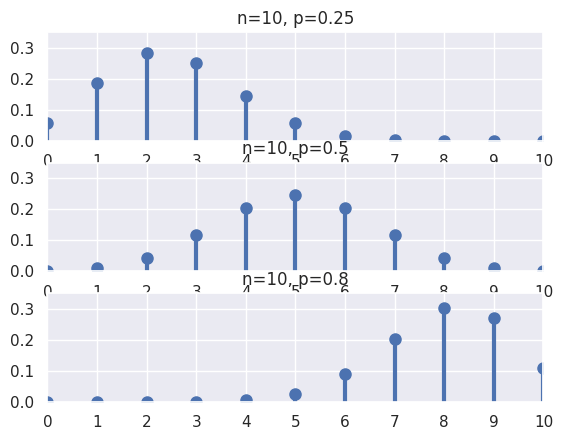
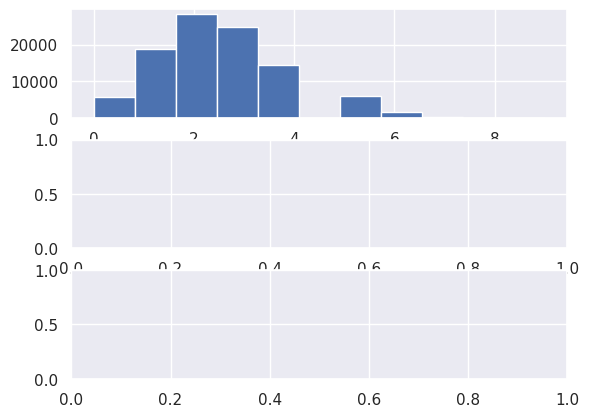

These charts were generated, in order, by the following Python code: (Note: this script raises an exception after producing the figures.)
# -*- coding: utf-8 -*-
"""
Created on Thu Oct 24 14:44:36 2019

[redacted]
"""
#%%
from scipy.stats import binom
import matplotlib.pyplot as plt
import seaborn

seaborn.set()

fig, ax = plt.subplots(3, 1)
# create three binomial distributions
params = [(10, 0.25), (10, 0.5), (10, 0.8)]
x = range(0, 11)

# plot the three distributions
for i in range(len(params)):
    binom_rv = binom(n=params[i][0], p=params[i][1])
    ax[i].set_title('n={}, p={}'.format(params[i][0], params[i][1]))
    ax[i].plot(x, binom_rv.pmf(x), 'bo', ms=8)
    # plot vertical lines
    ax[i].vlines(x, 0, binom_rv.pmf(x), colors='b', lw=3)
    # limit x-y coordinate axes
    ax[i].set_xlim(0, 10)
    ax[i].set_ylim(0, 0.35)

    ax[i].set_xticks(x)
    ax[i].set_yticks([0, 0.1, 0.2, 0.3])
#%%    
from scipy.stats import binom
import matplotlib.pyplot as plt
import seaborn

seaborn.set()

fig, ax = plt.subplots(3, 1)
params = [(10, 0.25), (10, 0.5), (10, 0.8)]
x = range(0, 11)

for i in range(len(params)):
    binom_rv = binom(n=params[i][0], p=params[i][1])
    # sample 100000 times
    rvs = binom_rv.rvs(size=100000)
    ax[i].hist(rvs, bins=11, normed=True)
    ax[i].set_title('n={}, p={}'.format(params[i][0], params[i][1]))
    ax[i].set_xlim(0, 10)
    ax[i].set_ylim(0, 0.4)
    ax[i].set_xticks(x)
    print('rvs{}:{}'.format(i, rvs)) 
